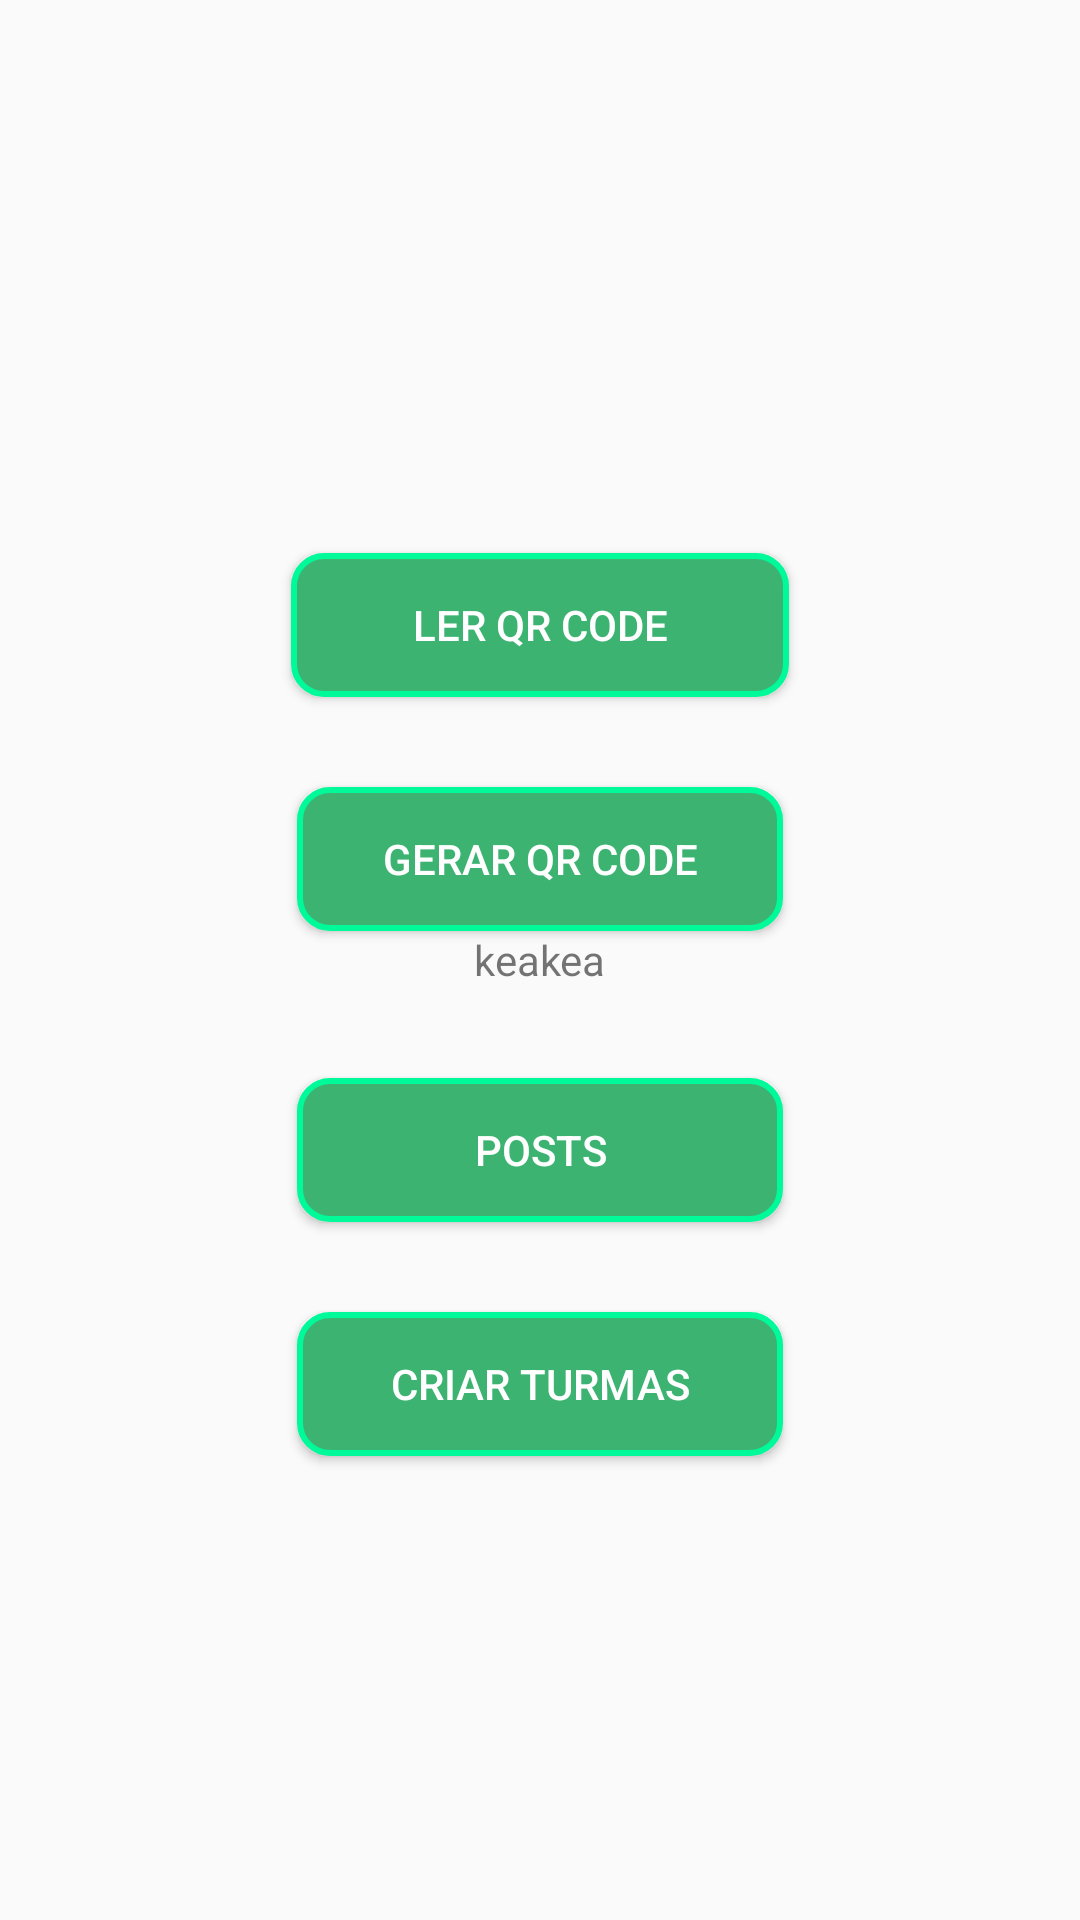

The Android layout XML behind this screen, and the referenced resources:
<!-- AndroidManifest.xml: application theme AppTheme -->
<!-- res/layout/activity_main.xml -->
<?xml version="1.0" encoding="utf-8"?>
<LinearLayout
    xmlns:android="http://schemas.android.com/apk/res/android"
    xmlns:tools="http://schemas.android.com/tools"
    xmlns:app="http://schemas.android.com/apk/res-auto"
    android:layout_width="match_parent"
    android:layout_height="match_parent"
    android:orientation="vertical"
    android:gravity="center"
    android:background="@drawable/background"
    tools:context=".MainActivity">


    <Button
            android:text="LER QR CODE"
            android:textColor="@color/white"
            android:layout_width="166dp"
            android:layout_height="wrap_content"
            android:layout_marginHorizontal="30dp"
            android:background="@drawable/buttongradient"
            android:layout_marginVertical="30dp"
            android:id="@+id/btn_login"/>

    <Button android:layout_width="162dp"
            android:layout_height="wrap_content"
            android:id="@+id/btn_create_qr"
            android:background="@drawable/buttongradient"
            android:textColor="@color/white"
            android:text="Gerar QR Code"
    />
    <TextView android:layout_width="wrap_content" android:layout_height="wrap_content"
              android:id="@+id/safapedro"
              android:text="keakea"
    />
    <Button android:layout_width="162dp"
            android:layout_height="wrap_content"
            android:id="@+id/btn_posts"
            android:text="Posts"
            android:layout_marginVertical="30dp"
            android:background="@drawable/buttongradient"
            android:textColor="@color/white"/>

    <Button android:layout_width="162dp"
            android:layout_height="wrap_content"
            android:id="@+id/btn_turmas"
            android:text="Criar Turmas"
            android:background="@drawable/buttongradient"
            android:textColor="@color/white"/>

            

            

    

</LinearLayout>
<!-- resources referenced by this layout -->
<resources>
  <color name="white">#ffffff</color>
  <!-- drawable buttongradient (drawable) -->
  <?xml version="1.0" encoding="utf-8"?>
  <selector xmlns:android="http://schemas.android.com/apk/res/android">
      <item>
          <shape android:shape="rectangle">
              <solid android:color="#3CB371"/>
              <stroke android:color="#00FA9A" android:width="2dp" />
              
              <corners android:radius="10dp" />
          </shape>
      </item>
  </selector>
  <style name="AppTheme" parent="Theme.AppCompat.Light.DarkActionBar">
          
          <item name="colorPrimary">@color/colorPrimary</item>
          <item name="colorPrimaryDark">@color/colorPrimaryDark</item>
          <item name="colorAccent">@color/colorAccent</item>
      </style>
  <color name="colorPrimary">#008577</color>
  <color name="colorPrimaryDark">#01352F</color>
  <color name="colorAccent">#D81B60</color>
</resources>
